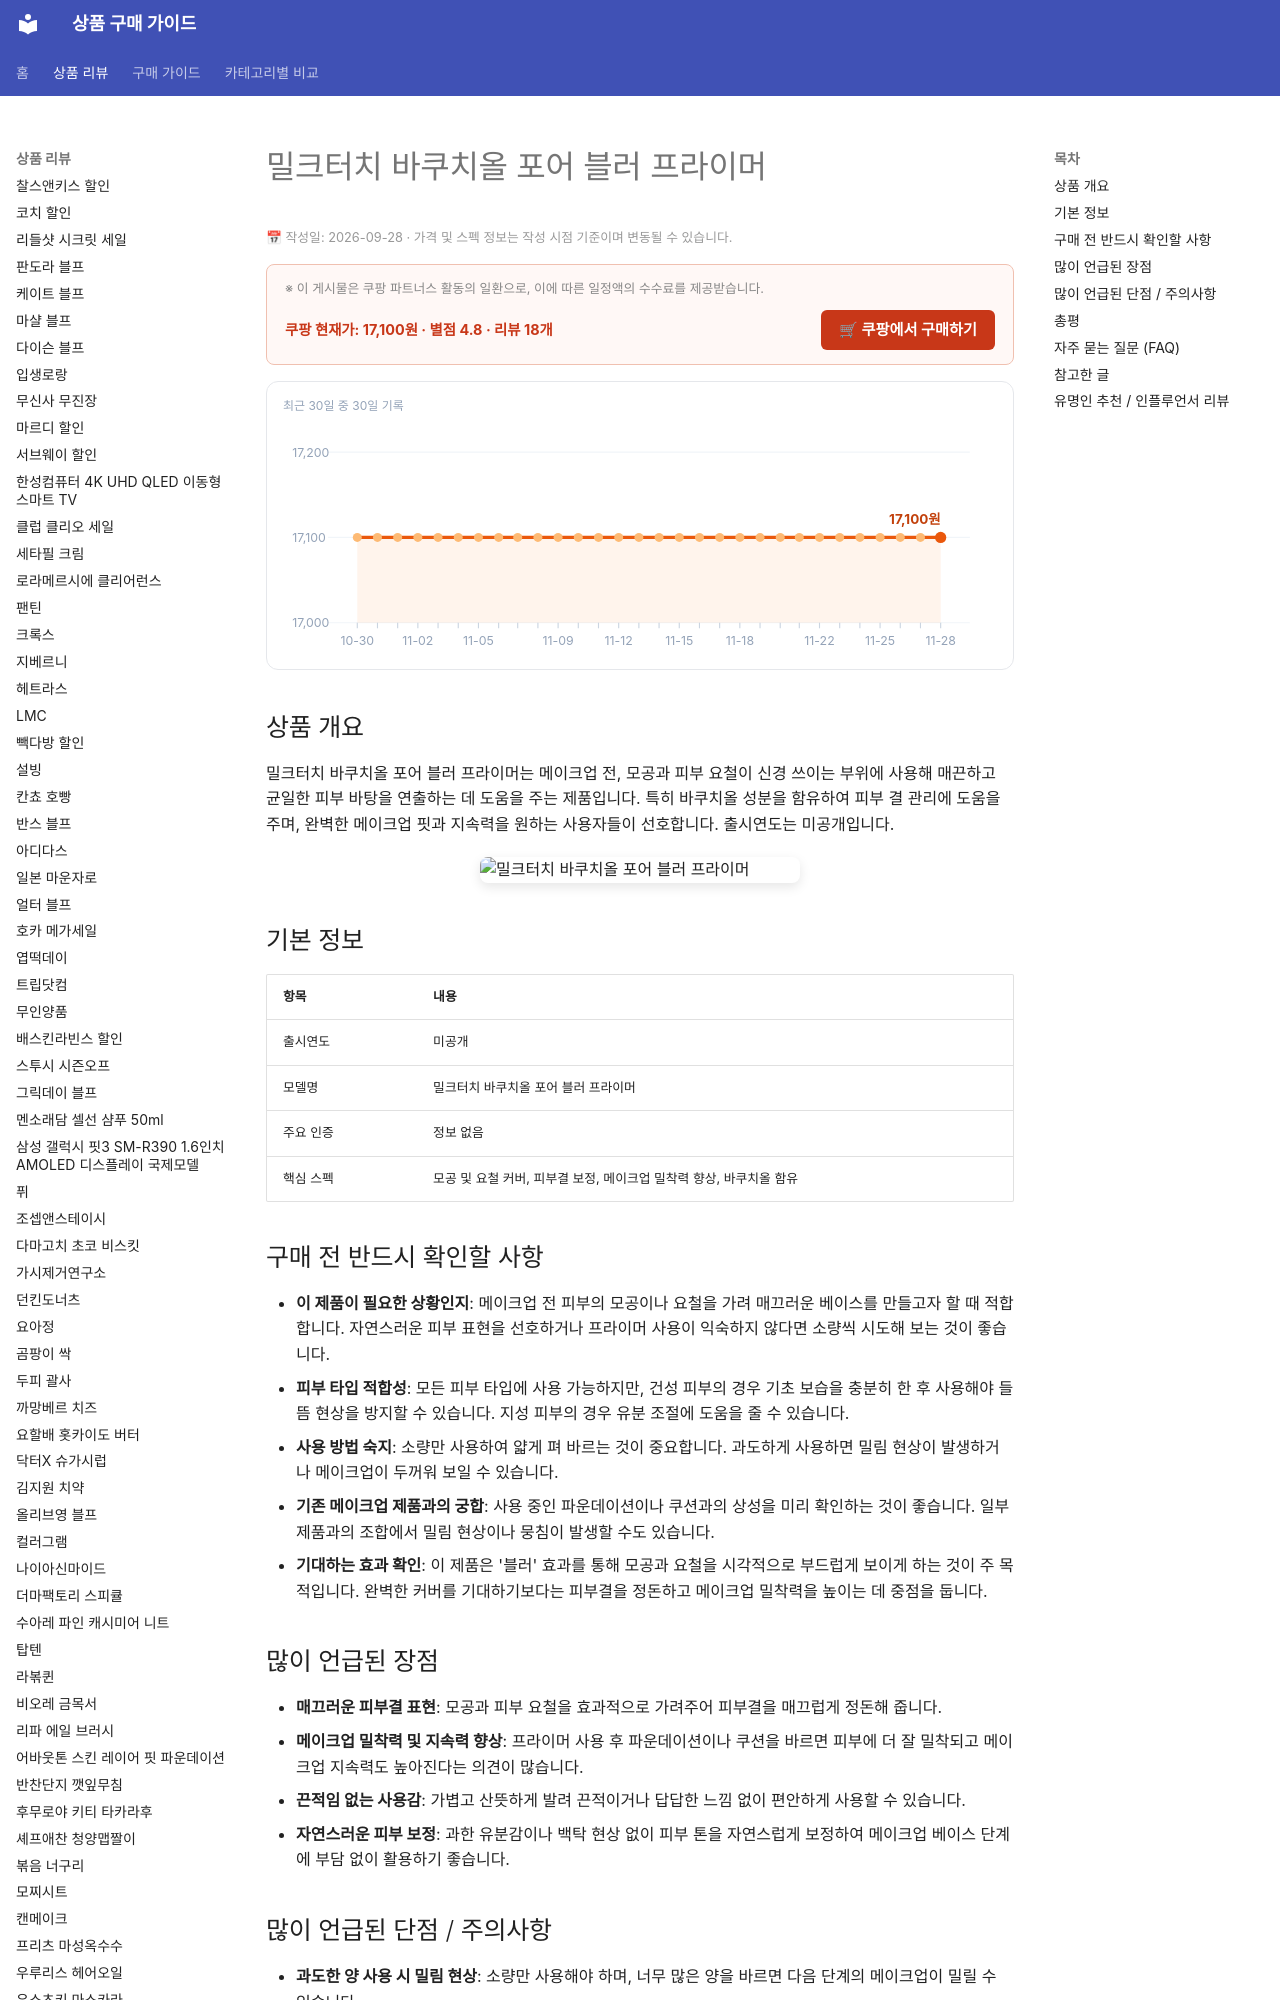

repository: buysense/product-research-wiki · page: products/milktouch-bakuchiol-pore-blur-primer/index.html · generator: mkdocs

---
image: https://thumbnail.coupangcdn.com/thumbnails/remote/640x640ex/image/vendor_inventory/cce0/51878bb903cde4e25cd50ddf6d6f64456da0f6ea1d68d2fbd56a6d5881b8.png
title: 밀크터치 바쿠치올 포어 블러 프라이머 구매 가이드
date: 2026-09-28
description: 밀크터치 바쿠치올 포어 블러 프라이머는 바쿠치올 성분으로 모공과 피부 요철을 매끈하게 커버하여 완벽한 메이크업 베이스를 완성하는 제품입니다.
contentUpdated: 2026-09-28
---
<!-- bs:jsonld -->
<script type="application/ld+json">
{
  "@context": "https://schema.org",
  "@type": "Product",
  "name": "밀크터치 바쿠치올 포어 블러 프라이머",
  "image": [
    "https://thumbnail.coupangcdn.com/thumbnails/remote/640x640ex/image/vendor_inventory/cce0/51878bb903cde4e25cd50ddf6d6f64456da0f6ea1d68d2fbd56a6d5881b8.png",
    "https://thumbnail.coupangcdn.com/thumbnails/remote/640x640ex/image/vendor_inventory/7680/639c4f2a1e4ed573ac14048baad0560ff22c248bc522a7525f4660c506ff.png"
  ],
  "offers": {
    "@type": "Offer",
    "priceCurrency": "KRW",
    "price": "17100",
    "url": "https://link.coupang.com/a/hpRsz0ipl6",
    "availability": "https://schema.org/InStock",
    "priceValidUntil": "2026-12-05"
  },
  "aggregateRating": {
    "@type": "AggregateRating",
    "ratingValue": 4.8,
    "r
